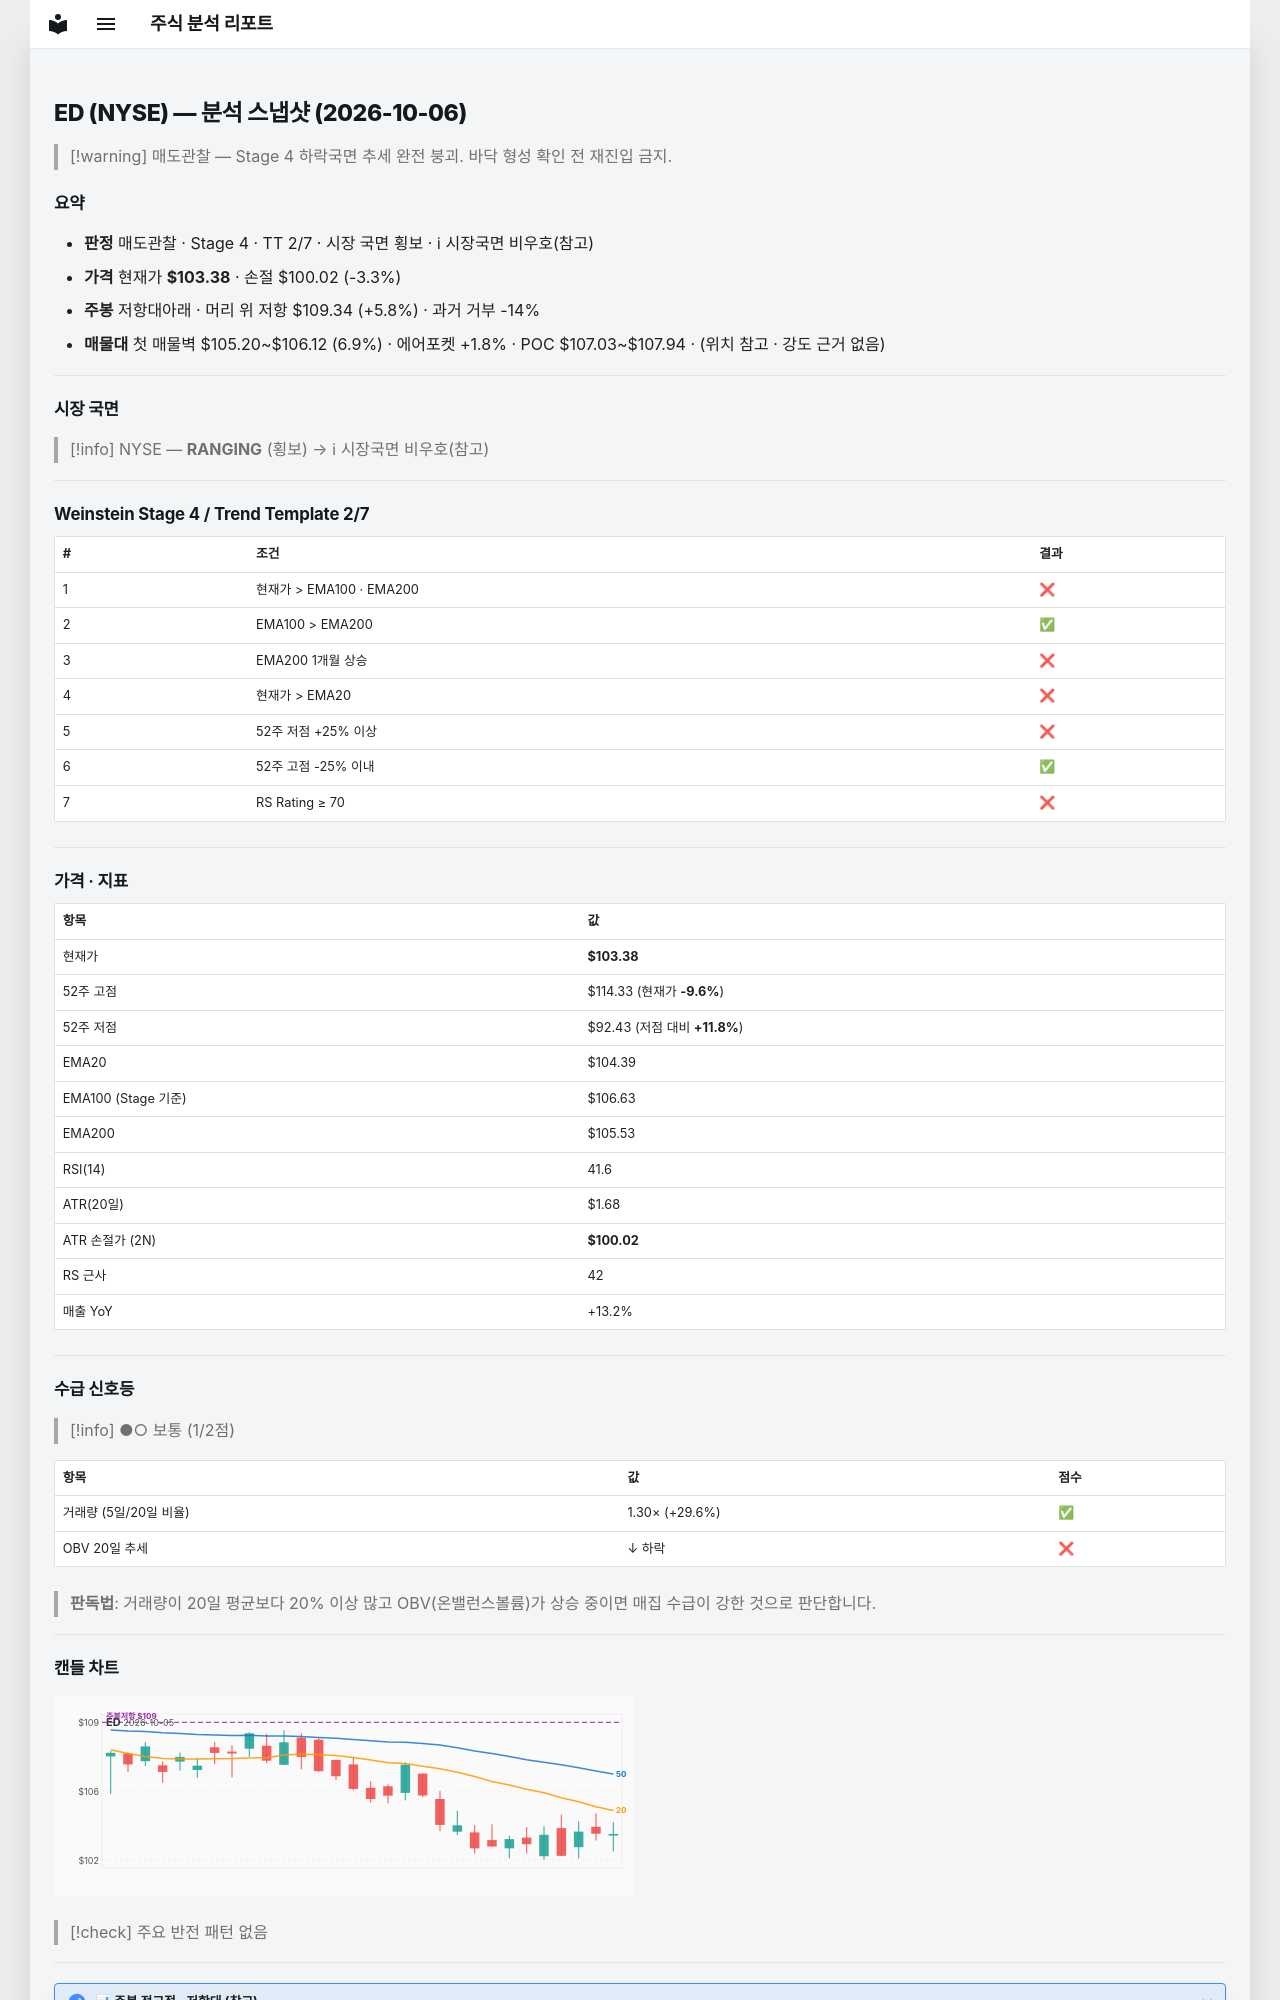

repository: soloandco/stock-reports · page: snapshots/ED-2026-10-06/index.html · generator: mkdocs

---
type: analysis-snapshot
title: ED 분석 스냅샷
ticker: ED
market: NYSE
created: 2026-10-06
updated: 2026-10-06
bar-date: 2026-10-05
verdict: 매도관찰
real-rr: 1.77
sma50-gap-pct: -1.0
weekly-position: 저항대아래
weekly-overhead-price: 109.34
weekly-overhead-pct: 5.8
stage: 4
trend-template-score: 2
tt-max: 7
ma-set: ema-20-100-200
price: 103.37999725341797
stop-price: 100.01736991839537
market-regime: RANGING
supply-demand-score: 1/2
supply-demand-label: 보통
status: tracking
tags:
  - stock-agent
  - watchlist
  - ED
  - analysis
related:
  - "[[analysis-template]]"
---

# ED (NYSE) — 분석 스냅샷 (2026-10-06)

> [!warning] 매도관찰 — Stage 4 하락국면
> 추세 완전 붕괴. 바닥 형성 확인 전 재진입 금지.

## 요약

- **판정** 매도관찰 · Stage 4 · TT 2/7 · 시장 국면 횡보 · ℹ 시장국면 비우호(참고)
- **가격** 현재가 **$103.38** · 손절 $100.02 (-3.3%)
- **주봉** 저항대아래 · 머리 위 저항 $109.34 (+5.8%) · 과거 거부 -14%
- **매물대** 첫 매물벽 $105.20~$106.12 (6.9%) · 에어포켓 +1.8% · POC $107.03~$107.94 · (위치 참고 · 강도 근거 없음)

---

## 시장 국면

> [!info] NYSE — **RANGING** (횡보) → ℹ 시장국면 비우호(참고)

---

## Weinstein Stage 4 / Trend Template 2/7

| # | 조건 | 결과 |
|---|------|------|
| 1 | 현재가 > EMA100 · EMA200 | ❌ |
| 2 | EMA100 > EMA200 | ✅ |
| 3 | EMA200 1개월 상승 | ❌ |
| 4 | 현재가 > EMA20 | ❌ |
| 5 | 52주 저점 +25% 이상 | ❌ |
| 6 | 52주 고점 -25% 이내 | ✅ |
| 7 | RS Rating ≥ 70 | ❌ |

---

## 가격 · 지표

| 항목 | 값 |
|------|---|
| 현재가 | **$103.38** |
| 52주 고점 | $114.33 (현재가 **-9.6%**) |
| 52주 저점 | $92.43 (저점 대비 **+11.8%**) |
| EMA20 | $104.39 |
| EMA100 (Stage 기준) | $106.63 |
| EMA200 | $105.53 |
| RSI(14) | 41.6 |
| ATR(20일) | $1.68 |
| ATR 손절가 (2N) | **$100.02** |
| RS 근사 | 42 |
| 매출 YoY | +13.2% |

---
## 수급 신호등

> [!info] ●○ 보통 (1/2점)

| 항목 | 값 | 점수 |
|------|------|------|
| 거래량 (5일/20일 비율) | 1.30× (+29.6%) | ✅ |
| OBV 20일 추세 | ↓ 하락 | ❌ |

> **판독법**: 거래량이 20일 평균보다 20% 이상 많고 OBV(온밸런스볼륨)가 상승 중이면 매집 수급이 강한 것으로 판단합니다.

---
